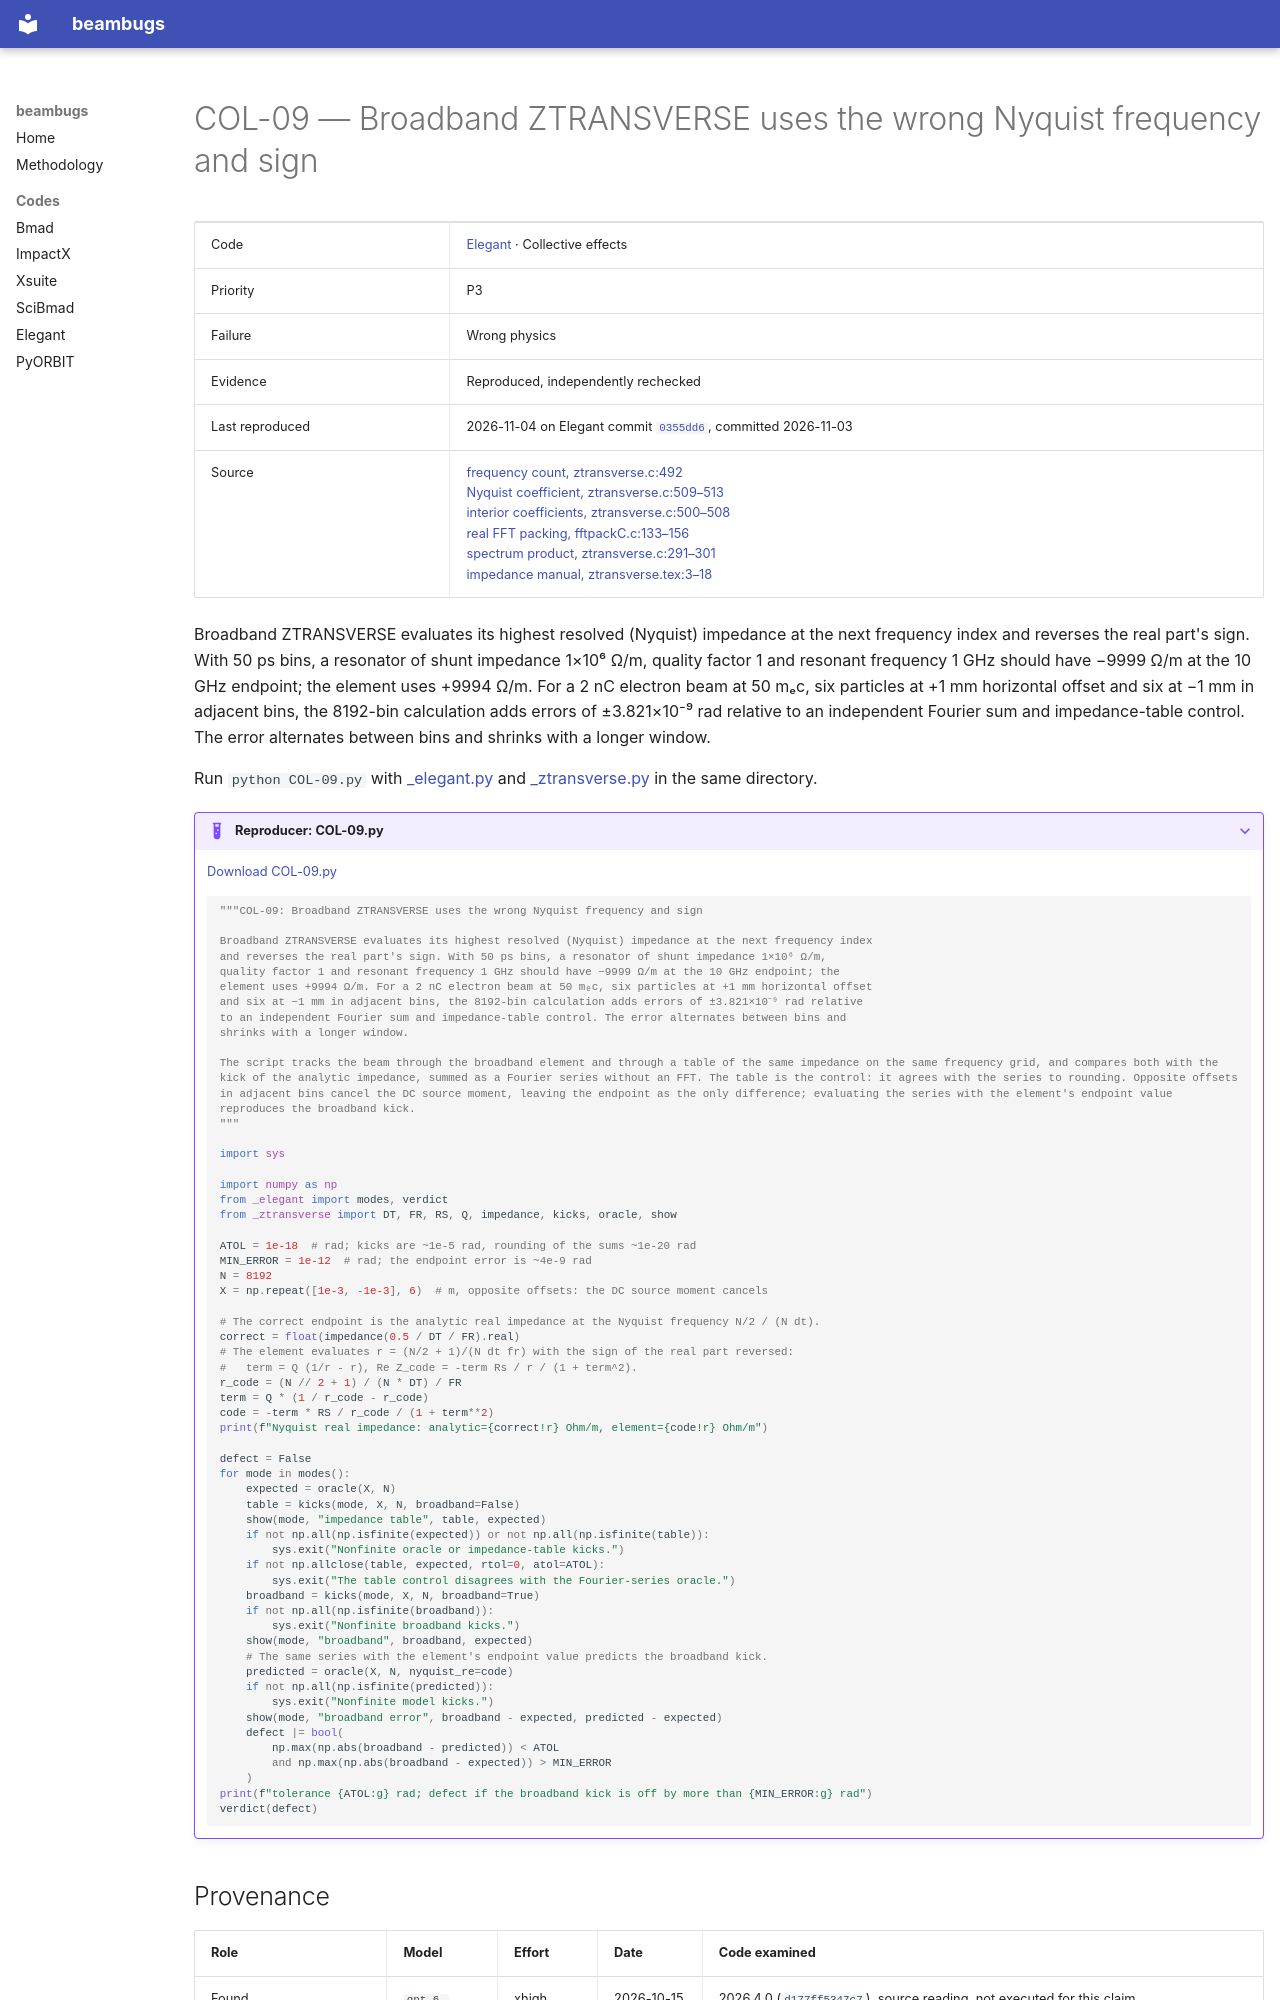

repository: nikitakuklev/beambugs · page: elegant/COL-09/index.html · generator: mkdocs

---
title: "COL-09: Broadband ZTRANSVERSE uses the wrong Nyquist frequency and sign"
hide:
  - toc
---

# COL-09 — Broadband ZTRANSVERSE uses the wrong Nyquist frequency and sign

| | |
|---|---|
| Code | [Elegant](../index.md) · Collective effects |
| Priority | P3 |
| Failure | Wrong physics |
| Evidence | Reproduced, independently rechecked |
| Last reproduced | 2026-11-04 on Elegant commit [`0355dd6`](https://github.com/rtsoliday/elegant/commit/0355dd6aca12), committed 2026-11-03 |
| Source | [frequency count, ztransverse.c:492](https://github.com/rtsoliday/elegant/blob/0355dd6aca12c861971fbf8f3ae78a0ded991734/src/ztransverse.c#L492)<br>[Nyquist coefficient, ztransverse.c:509–513](https://github.com/rtsoliday/elegant/blob/0355dd6aca12c861971fbf8f3ae78a0ded991734/src/ztransverse.c#L509-L513)<br>[interior coefficients, ztransverse.c:500–508](https://github.com/rtsoliday/elegant/blob/0355dd6aca12c861971fbf8f3ae78a0ded991734/src/ztransverse.c#L500-L508)<br>[real FFT packing, fftpackC.c:133–156](https://github.com/rtsoliday/SDDS/blob/a3f730a14c49ddd4f4d6347b42d60d34aa7cadc6/fftpack/fftpackC.c#L133-L156)<br>[spectrum product, ztransverse.c:291–301](https://github.com/rtsoliday/elegant/blob/0355dd6aca12c861971fbf8f3ae78a0ded991734/src/ztransverse.c#L291-L301)<br>[impedance manual, ztransverse.tex:3–18](https://github.com/rtsoliday/elegant/blob/0355dd6aca12c861971fbf8f3ae78a0ded991734/doc/ztransverse.tex#L3-L18) |

Broadband ZTRANSVERSE evaluates its highest resolved (Nyquist) impedance at the next frequency index and reverses the real part's sign. With 50 ps bins, a resonator of shunt impedance 1×10⁶ Ω/m, quality factor 1 and resonant frequency 1 GHz should have −9999 Ω/m at the 10 GHz endpoint; the element uses +9994 Ω/m. For a 2 nC electron beam at 50 mₑc, six particles at +1 mm horizontal offset and six at −1 mm in adjacent bins, the 8192-bin calculation adds errors of ±3.821×10⁻⁹ rad relative to an independent Fourier sum and impedance-table control. The error alternates between bins and shrinks with a longer window.

Run `python COL-09.py` with [_elegant.py](../helpers/_elegant.py) and [_ztransverse.py](../helpers/_ztransverse.py) in the same directory.

??? example "Reproducer: COL-09.py"

    [Download COL-09.py](COL-09.py)

    ```python
    """COL-09: Broadband ZTRANSVERSE uses the wrong Nyquist frequency and sign

    Broadband ZTRANSVERSE evaluates its highest resolved (Nyquist) impedance at the next frequency index
    and reverses the real part's sign. With 50 ps bins, a resonator of shunt impedance 1×10⁶ Ω/m,
    quality factor 1 and resonant frequency 1 GHz should have −9999 Ω/m at the 10 GHz endpoint; the
    element uses +9994 Ω/m. For a 2 nC electron beam at 50 mₑc, six particles at +1 mm horizontal offset
    and six at −1 mm in adjacent bins, the 8192-bin calculation adds errors of ±3.821×10⁻⁹ rad relative
    to an independent Fourier sum and impedance-table control. The error alternates between bins and
    shrinks with a longer window.

    The script tracks the beam through the broadband element and through a table of the same impedance on the same frequency grid, and compares both with the kick of the analytic impedance, summed as a Fourier series without an FFT. The table is the control: it agrees with the series to rounding. Opposite offsets in adjacent bins cancel the DC source moment, leaving the endpoint as the only difference; evaluating the series with the element's endpoint value reproduces the broadband kick.
    """

    import sys

    import numpy as np
    from _elegant import modes, verdict
    from _ztransverse import DT, FR, RS, Q, impedance, kicks, oracle, show

    ATOL = 1e-18  # rad; kicks are ~1e-5 rad, rounding of the sums ~1e-20 rad
    MIN_ERROR = 1e-12  # rad; the endpoint error is ~4e-9 rad
    N = 8192
    X = np.repeat([1e-3, -1e-3], 6)  # m, opposite offsets: the DC source moment cancels

    # The correct endpoint is the analytic real impedance at the Nyquist frequency N/2 / (N dt).
    correct = float(impedance(0.5 / DT / FR).real)
    # The element evaluates r = (N/2 + 1)/(N dt fr) with the sign of the real part reversed:
    #   term = Q (1/r - r), Re Z_code = -term Rs / r / (1 + term^2).
    r_code = (N // 2 + 1) / (N * DT) / FR
    term = Q * (1 / r_code - r_code)
    code = -term * RS / r_code / (1 + term**2)
    print(f"Nyquist real impedance: analytic={correct!r} Ohm/m, element={code!r} Ohm/m")

    defect = False
    for mode in modes():
        expected = oracle(X, N)
        table = kicks(mode, X, N, broadband=False)
        show(mode, "impedance table", table, expected)
        if not np.all(np.isfinite(expected)) or not np.all(np.isfinite(table)):
            sys.exit("Nonfinite oracle or impedance-table kicks.")
        if not np.allclose(table, expected, rtol=0, atol=ATOL):
            sys.exit("The table control disagrees with the Fourier-series oracle.")
        broadband = kicks(mode, X, N, broadband=True)
        if not np.all(np.isfinite(broadband)):
            sys.exit("Nonfinite broadband kicks.")
        show(mode, "broadband", broadband, expected)
        # The same series with the element's endpoint value predicts the broadband kick.
        predicted = oracle(X, N, nyquist_re=code)
        if not np.all(np.isfinite(predicted)):
            sys.exit("Nonfinite model kicks.")
        show(mode, "broadband error", broadband - expected, predicted - expected)
        defect |= bool(
            np.max(np.abs(broadband - predicted)) < ATOL
            and np.max(np.abs(broadband - expected)) > MIN_ERROR
        )
    print(f"tolerance {ATOL:g} rad; defect if the broadband kick is off by more than {MIN_ERROR:g} rad")
    verdict(defect)

    ```
